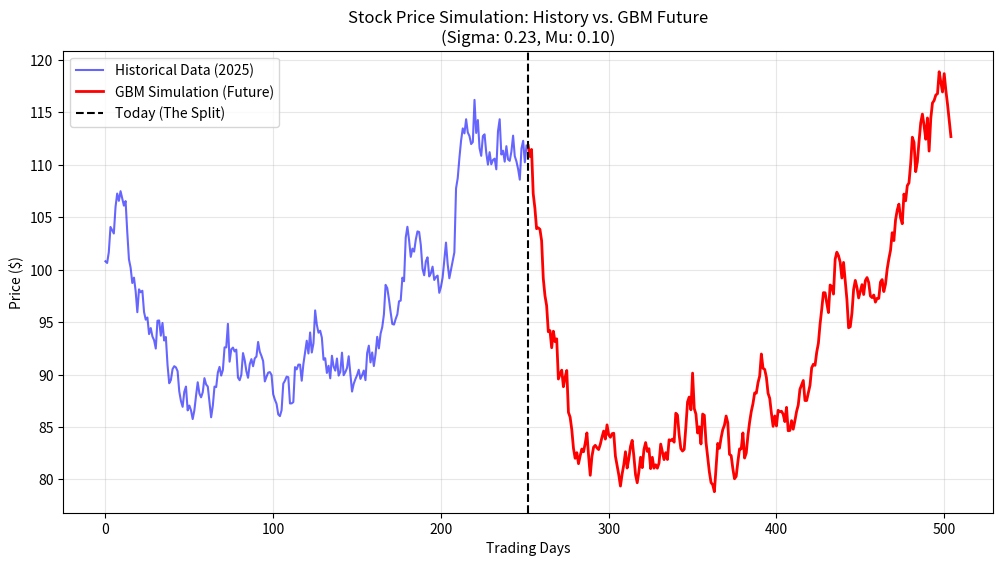

Write the Python code that produced this figure.
"""
Geometric Brownian Motion (GBM) Stock Price Simulation:

This module demonstrates the application of Geometric Brownian Motion (GBM) 
for stock price simulation. It generates historical stock price data, 
calculates volatility and drift parameters, and then simulates future 
stock prices using the GBM model.

The simulation creates 252 days of historical data for 2025, calculates 
the annualized volatility (sigma) and drift (mu) from this data, and then 
uses these parameters to simulate one year of future stock prices for 2026.

Key components:
- Historical data generation using normal distribution.
- Volatility and drift calculation from log returns.
- GBM simulation using the calculated parameters.
- Visualization of historical vs simulated price paths.
- Final predicted price at end of the simulation period (2026).
"""

import numpy as np
import matplotlib.pyplot as plt

# --------------------------------------------------------------------------------------------------
# SETUP & REPRODUCIBILITY:

np.random.seed(42)

# Say this is the first price our fake stock ever had (on Day 0 of our historical data).
# Day 0 is the first trading day of 2025.
ORIGINAL_PRICE = 100

# --------------------------------------------------------------------------------------------------
# GENERATING HISTORICAL DATA:
# We create 252 days of fake history with the respective paramters for mean & standard deviation.
# We use these values because they are reasonable estimates for a typical stock.
AVG_MEAN = 0.0005
AVG_STD = 0.015
TRADING_DAYS = 252

# Generating fake historical log returns and converting to 252 fake prices for our stock.
hist_shocks = np.random.normal(AVG_MEAN, AVG_STD, TRADING_DAYS)
history_prices = ORIGINAL_PRICE * np.exp(np.cumsum(hist_shocks))

# Essentially we have created fake stock prices for the whole year of 2025.

# --------------------------------------------------------------------------------------------------
# CALCULATING HISTORICAL VOLATILITY AND DRIFT:

# Calculate the log returns from the historical prices to get the volatility (sigma) and drift (mu).
log_returns = np.log(history_prices[1:] / history_prices[:-1])

# Calculate daily volatility (sigma) and annualize it.
daily_volatility = np.std(log_returns)

#Anualized volatility (sigma):
sigma = daily_volatility * np.sqrt(252)

# Calculate daily drift (mu) and annualize it.
daily_drift = np.mean(log_returns)

# Annualized drift (mu):
mu = daily_drift * 252

# At the end of 2025, we have mu and sigma, which we need to run our GBM simulation for 2026.

# --------------------------------------------------------------------------------------------------
# THE GBM SIMULATION (begins at the start of 2026):

# A: Lets define the parameters for our GBM simulation:
# Simulate 1 year into the future (the end of 2026).
T = 1.0

# Steps is the number of trading days in a year.
STEPS = 252        # Daily steps.
DT = T / STEPS     # Time step (1/252).

# The "future" starts where the "past" ended.
# This is the last trading price of 2025, our starting point for the GBM simulation in 2026.
St = history_prices[-1]

# --------------------------------------------------------------------------------------------------
# B: Creating empty arrays to store the simulated price path.
# We do this to avoid appending to a list in a loop, which is inefficient.
# Here, we save memory and speed up the simulation by pre-allocating the array with zeros.
simulated_path = np.zeros(STEPS + 1)

# We set the first price in our simulated path to be the last price from our historical data.
simulated_path[0] = St

# --------------------------------------------------------------------------------------------------
# C: Actual GBM Simulation Loop:
# Reset the random seed to ensure that the randomness is restricted to the GBM.
np.random.seed(None)

for i in range(STEPS):
    # Generate a random shock from a standard normal distribution for this time step.
    # This is one part of our Weiner Process, which adds randomness to our price path.
    # Z has a mean of 0 and a standard deviation of 1, which is what we need for the GBM formula.
    # Z is the unit version of shock, which is scaled by the root of time step.
    Z = np.random.standard_normal()
    # This ensures that the current stock prices updates upon every iteration.
    # It is initially set to the last price of 2025, but will evolve as we simulate forward.
    current_S = simulated_path[i]
    # The drift part is calculated:
    drift_part = mu * current_S * DT
    # The diffusion part is calculated:
    diffusion_part = sigma * current_S * np.sqrt(DT) * Z
    # The change in stock price (dS) is the sum of the drift and diffusion parts.
    dS = drift_part + diffusion_part
    # This step ensures iterative price updates, where the new price is = old price + change (dS).
    simulated_path[i+1] = current_S + dS

# --------------------------------------------------------------------------------------------------
# PRESENTING THE RESULTS:
# We will plot the historical data  and the simulated future path on the same graph.

# Here we are setting up the plot with a specific size for better visibility.
plt.figure(figsize=(12, 6))

# Plotting historical data (the past) in blue with some transparency (alpha=0.6).
plt.plot(np.arange(0, 252), history_prices, label="Historical Data (2025)", color='blue', alpha=0.6)

# Plot the simulated future path in red with a thicker line for emphasis.
plt.plot(np.arange(252, 252 + len(simulated_path)), simulated_path,
         label="GBM Simulation (Future)", color='red', linewidth=2)

# Formatting the Plot:
# We also add a vertical dashed line to indicate the split between past and future.
plt.axvline(x=252, color='black', linestyle='--', label="Today (The Split)")
plt.title(f"Stock Price Simulation: History vs. GBM Future\n(Sigma: {sigma:.2f}, Mu: {mu:.2f})")
plt.xlabel("Trading Days")
plt.ylabel("Price ($)")
plt.legend()
plt.grid(True, alpha=0.3)
plt.show()

print("Simulation Complete.")
print(f"Final Price after 1 year: ${simulated_path[-1]:.2f}")

# --------------------------------------------------------------------------------------------------
